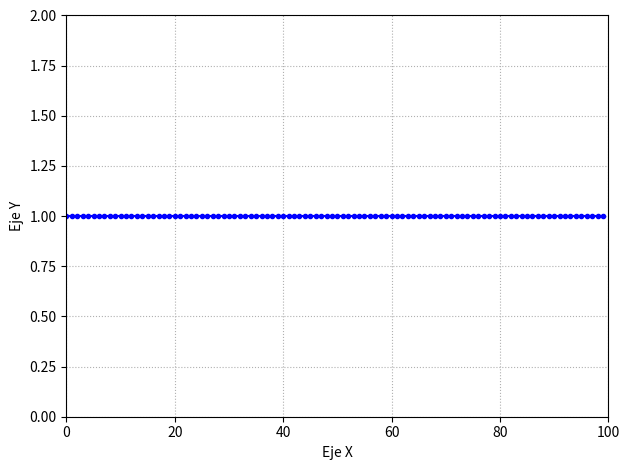

Reproduce this figure in Python.
 
import numpy as np
import matplotlib.pyplot as plt

N=100

ff=100



delta=np.zeros(N)

delta[1]=1

X=np.zeros(N,dtype=np.complex128())

for k in np.arange(0,N):
    for n in np.arange(0,N):
        X[k]+=(delta[n]*np.exp(-2.j*(np.pi/N)*n*k))
        
plt.figure(1)

plt.plot(np.arange(0,N),np.abs(X), linestyle='-',marker='.' ,color='b')
plt.grid(True, linestyle=':') 
plt.xlabel('Eje X')
plt.ylabel('Eje Y')
plt.axis([0,N,0,2]) #en donde aparece el cuadro
plt.draw()
plt.tight_layout() 
plt.show()